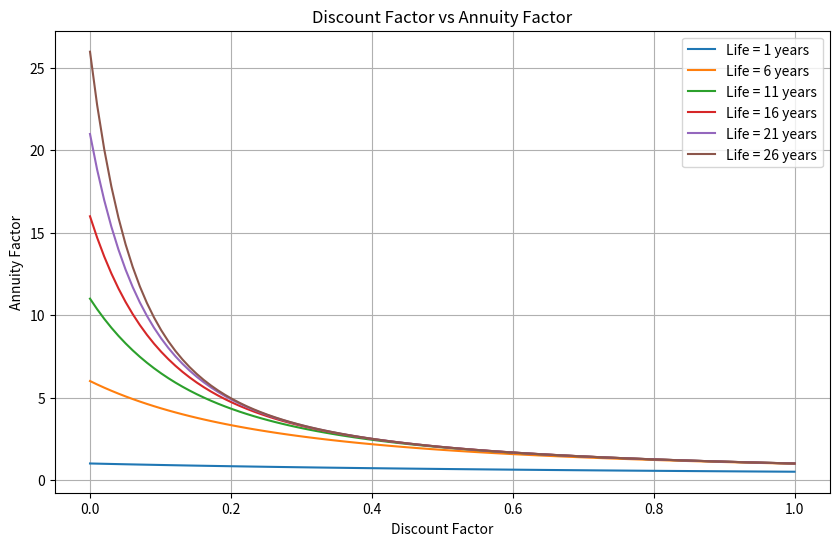

This chart was generated by the following Python code:
import numpy as np
import matplotlib.pyplot as plt

def calculate_annuity_factor(discount_factor, life):
    return (1 - (1 + discount_factor) ** -life) / discount_factor

# Generate a range of discount factor values
discount_factors = np.linspace(0.0001, 0.99999, 100)

# Generate the plot
plt.figure(figsize=(10, 6))

# Loop over different years in a range
for life in range(1, 30, 5):
    # Calculate the corresponding annuity factors
    annuity_factors = calculate_annuity_factor(discount_factors, life)
    # Plot the line for each year
    plt.plot(discount_factors, annuity_factors, label=f'Life = {life} years')

plt.xlabel('Discount Factor')
plt.ylabel('Annuity Factor')
plt.title('Discount Factor vs Annuity Factor')
plt.legend()
plt.grid(True)
plt.show()
plt.savefig('discount_factor_vs_annuity_factor.png')

